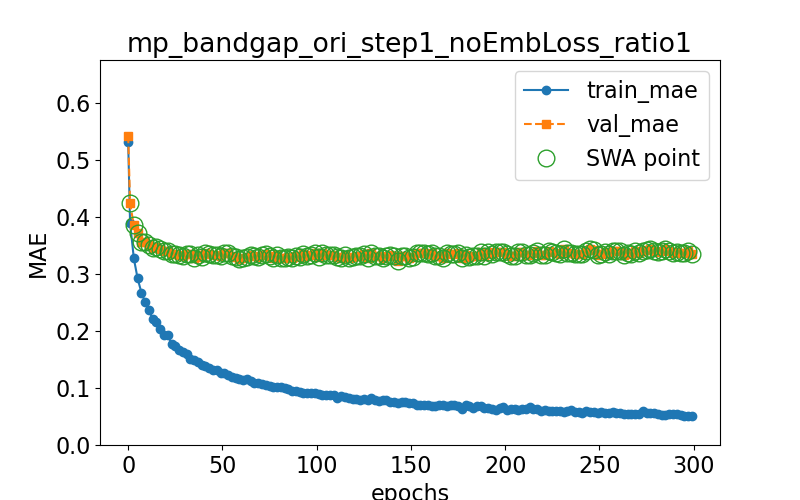

Source data for this figure (header and first rows):
epoch, train loss, val loss, swa
0.0, 0.531, 0.5428, n
1.0, 0.3898, 0.4242, y
3.0, 0.3272, 0.385, y
5.0, 0.2922, 0.3714, y
7.0, 0.2674, 0.3565, y
9.0, 0.2504, 0.3556, y
11.0, 0.236, 0.3511, y
13.0, 0.221, 0.3461, y
15.0, 0.2158, 0.3481, y
17.0, 0.2042, 0.3442, y
19.0, 0.1922, 0.3399, y
21.0, 0.1921, 0.3408, y
23.0, 0.1779, 0.3353, y
25.0, 0.1735, 0.3348, y
27.0, 0.167, 0.3327, y
29.0, 0.1626, 0.332, y
31.0, 0.1591, 0.3349, y
33.0, 0.1503, 0.3354, y
35.0, 0.1492, 0.3275, y
37.0, 0.1449, 0.3339, y
39.0, 0.1399, 0.3302, y
41.0, 0.1382, 0.3369, y
43.0, 0.1356, 0.3347, y
45.0, 0.1319, 0.3332, y
47.0, 0.1313, 0.3332, y
49.0, 0.1267, 0.3321, y
51.0, 0.1256, 0.3364, y
53.0, 0.1225, 0.336, y
55.0, 0.1201, 0.332, y
57.0, 0.1177, 0.3304, y
59.0, 0.1158, 0.3266, y
61.0, 0.1141, 0.3281, y
63.0, 0.115, 0.3302, y
65.0, 0.1125, 0.3325, y
67.0, 0.1095, 0.3321, y
69.0, 0.109, 0.3294, y
71.0, 0.1066, 0.3329, y
73.0, 0.105, 0.3354, y
75.0, 0.1038, 0.3317, y
77.0, 0.1011, 0.3282, y
79.0, 0.1018, 0.333, y
81.0, 0.1009, 0.3284, y
83.0, 0.09918, 0.3284, y
85.0, 0.09826, 0.3305, y
87.0, 0.0944, 0.3287, y
89.0, 0.09457, 0.3312, y
91.0, 0.09338, 0.3302, y
93.0, 0.09113, 0.3347, y
95.0, 0.09188, 0.3315, y
97.0, 0.09092, 0.3331, y
99.0, 0.09124, 0.3368, y
101.0, 0.08927, 0.3306, y
103.0, 0.08849, 0.3372, y
105.0, 0.08853, 0.3327, y
107.0, 0.08733, 0.3331, y
109.0, 0.08761, 0.3329, y
111.0, 0.08299, 0.3298, y
113.0, 0.08601, 0.328, y
115.0, 0.08362, 0.3331, y
117.0, 0.08168, 0.3287, y
... 91 more rows
